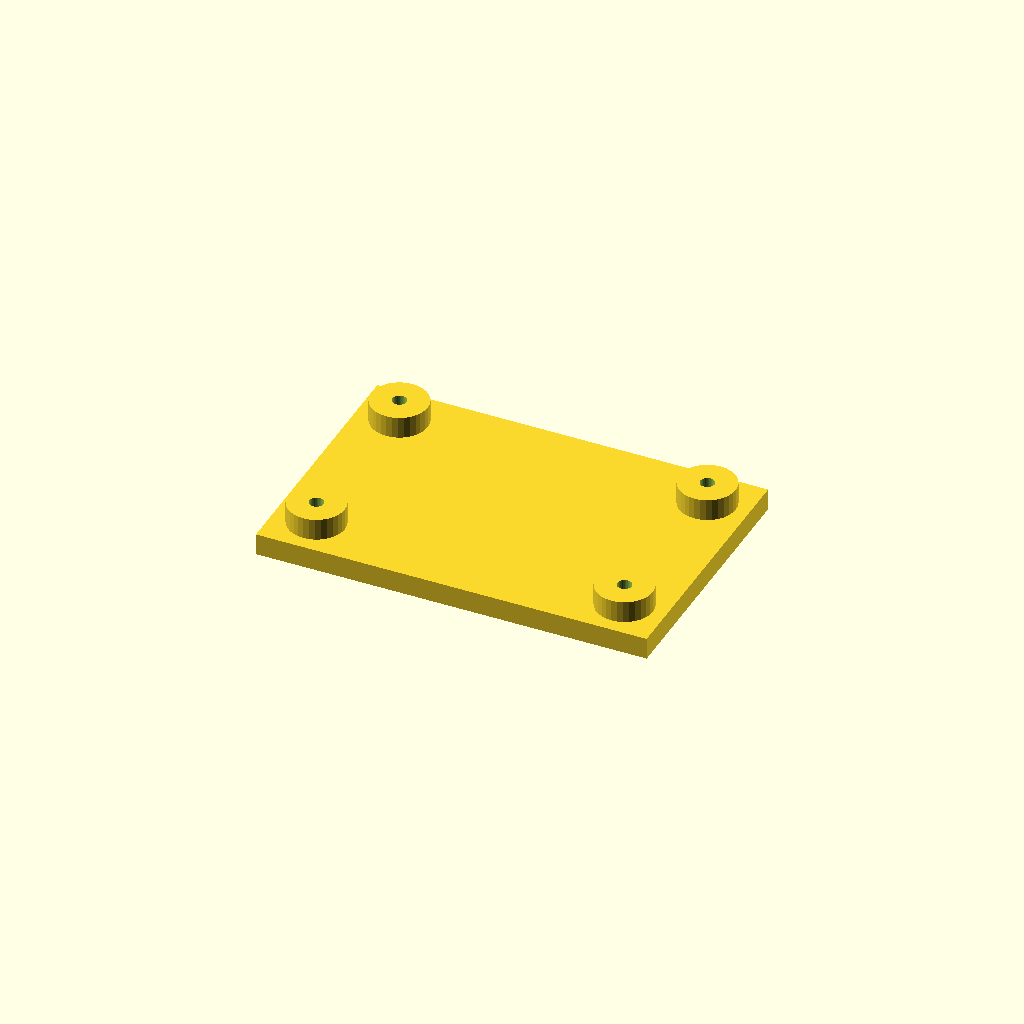
Cell 1: rendered with the file's own defaults.
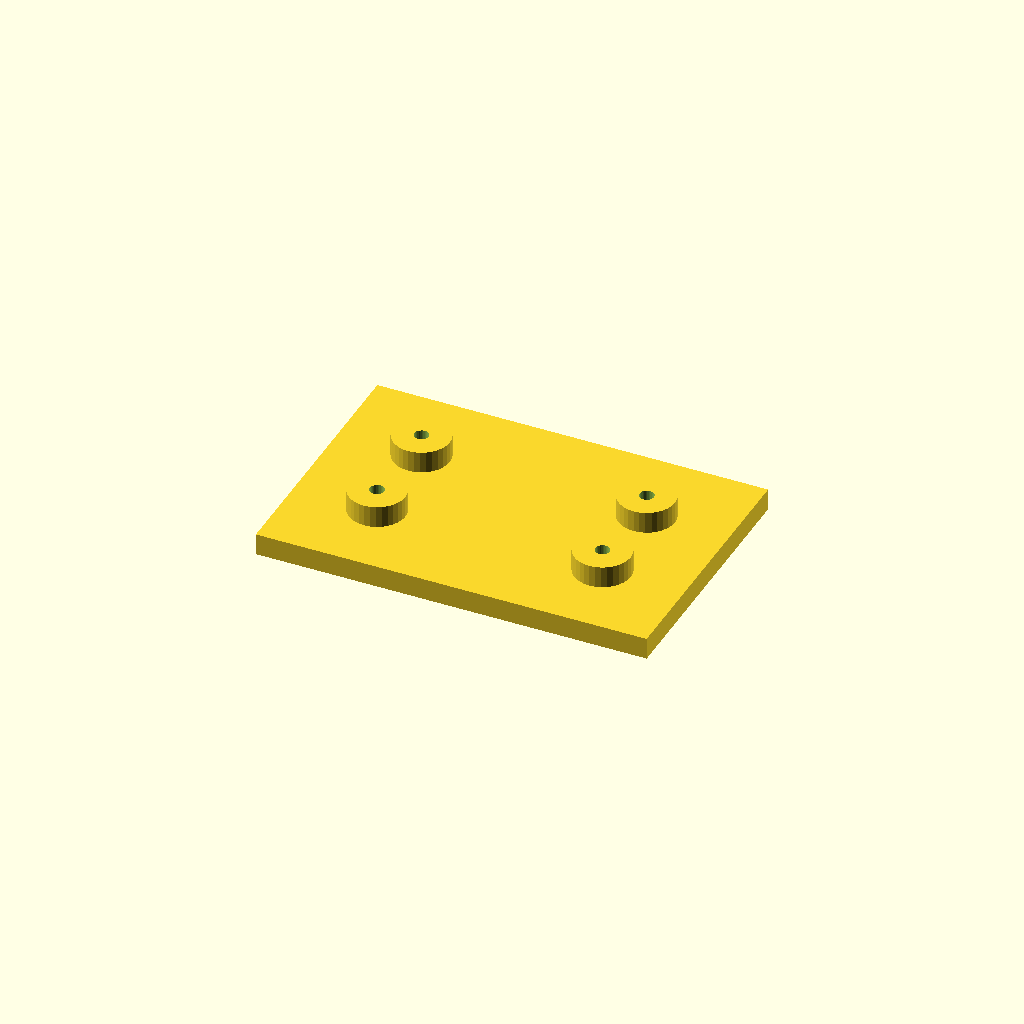
Cell 2: the same model with edge = 38.1.
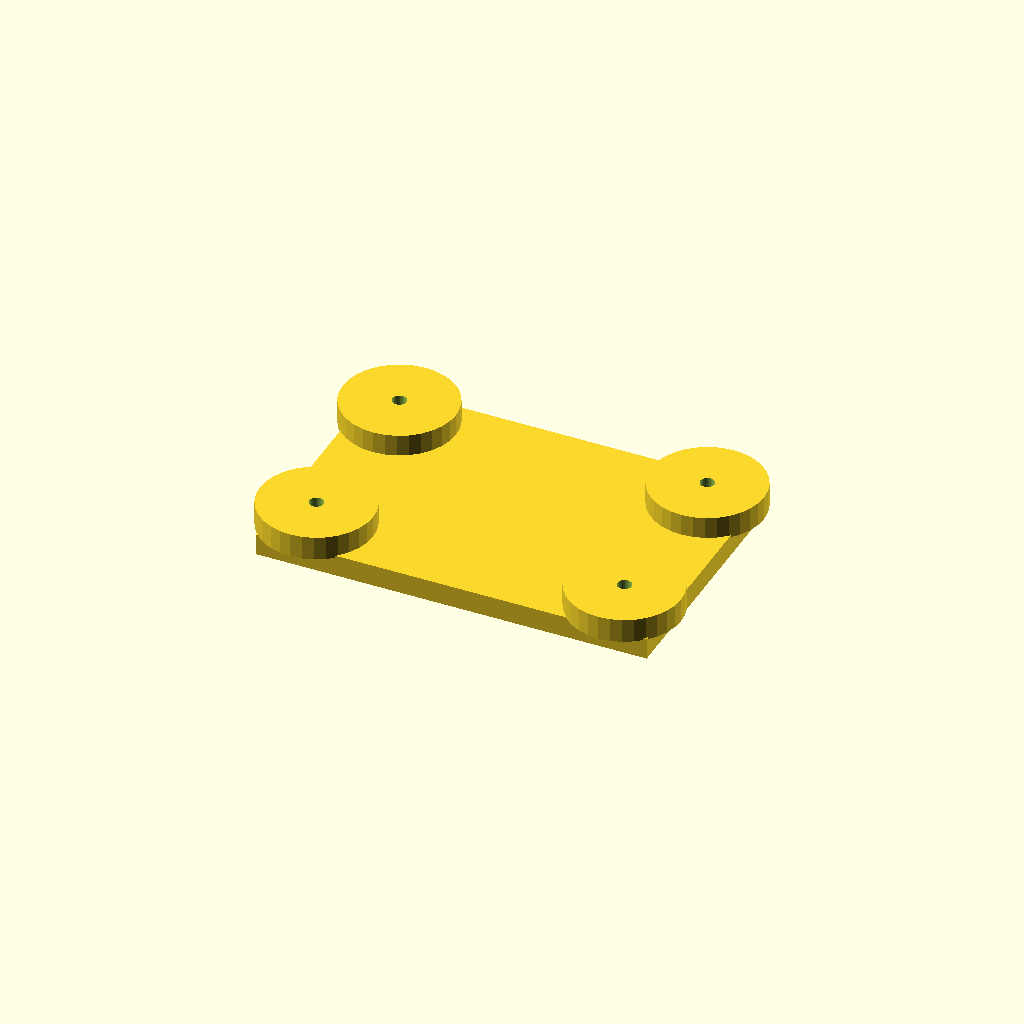
Cell 3: the same model with boss_d = 52.
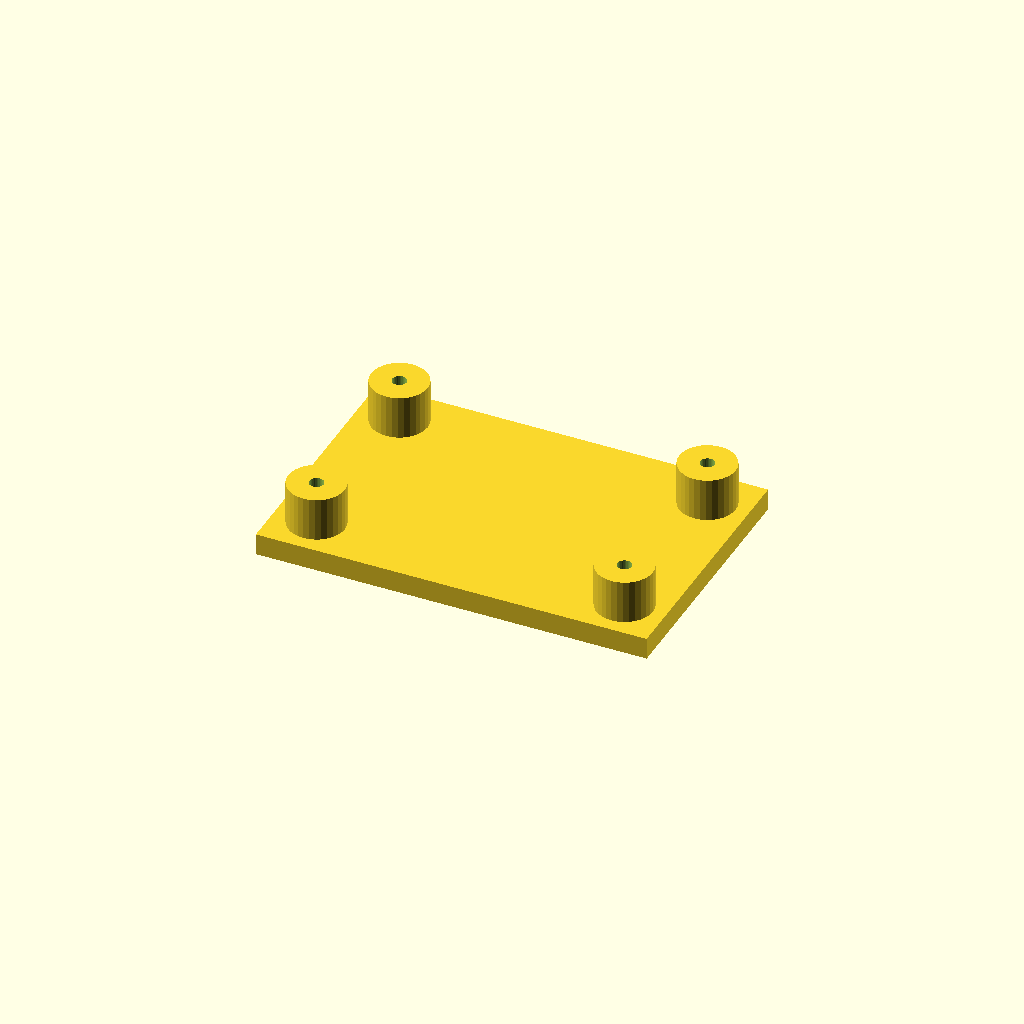
Cell 4 — boss_h set to 20, the other parameters unchanged.
One fixed orthographic camera (rotation 55°, 0°, 25°; colour scheme Cornfield) for every cell.
OpenSCAD source file optional_data/data/place1/anchorpads/part_0202.scad:
$fn = 32;

// ----------------------------------------------------------------------
// Anchor pads 180 x 120 x 20
// four corner bosses with anchor holes
// ----------------------------------------------------------------------

// --- parameters (mm) ---
plate = [180, 120, 10];  // base plate size (x, y, z)
pads = 4;                // boss count, one per corner
edge = 19.05;            // boss centre offset from the plate edge
boss_d = 26;             // boss diameter
boss_h = 10;             // boss height above the base plate
hole_d = 6.6;            // hole diameter

// --- derived feature positions (mm) ---
height = plate[2] + boss_h;      // = 20   overall height of the part
corner_x = plate[0] / 2 - edge;  // = 70.95   boss centre X
corner_y = plate[1] / 2 - edge;  // = 40.95   boss centre Y
feature_centers = [
  [corner_x, corner_y],
  [-corner_x, corner_y],
  [-corner_x, -corner_y],
  [corner_x, -corner_y]
];   // boss centres, anchor holes are drilled there

// base plate, four bosses standing on it, anchor holes all the way through
difference() {
  union() {
    cube(plate, center = true);
    for (centre = feature_centers)
      translate([centre[0], centre[1], plate[2] / 2 - 1])
        cylinder(d = boss_d, h = boss_h + 1);
  }
  for (centre = feature_centers)
    translate([centre[0], centre[1], -height])
      cylinder(d = hole_d, h = 2 * height + 2);  // through boss and plate
}
Parameter table extracted from the source (name, type, default, range or options):
plate: vector, default [180, 120, 10]
pads: number, default 4
edge: number, default 19.05
boss_d: number, default 26
boss_h: number, default 10
hole_d: number, default 6.6
